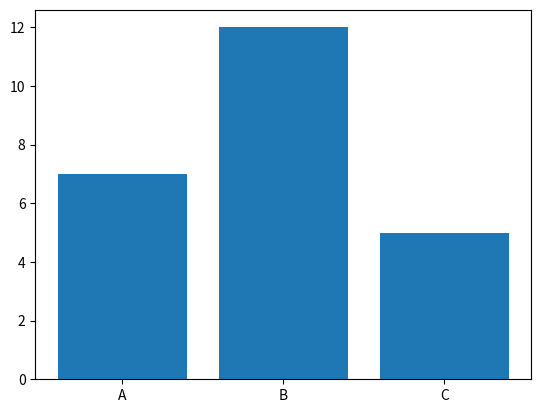

Here is the Python script that generated this plot:
import matplotlib.pyplot as plt

categories = ['A', 'B', 'C']
values = [7, 12, 5]
plt.bar(categories, values)
plt.show()
